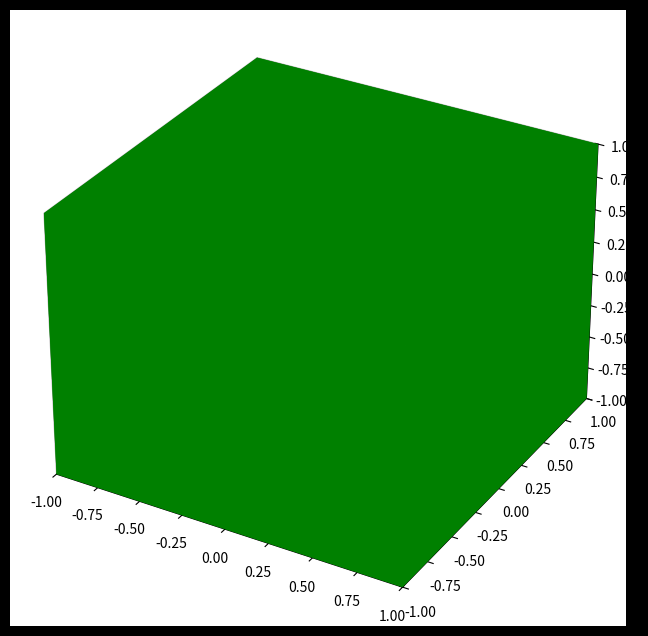

Recreate this plot in Python.
#note you can mixed this with rubik cube solver program

from mpl_toolkits.mplot3d import Axes3D
from mpl_toolkits.mplot3d.art3d import Poly3DCollection
import matplotlib.pyplot as plt

# create a figure and set the background color to black
fig = plt.figure(figsize=(8, 8), facecolor='black')

# create a 3D axes object
ax = fig.add_subplot(111, projection='3d')

# set the limits of the axes
ax.set_xlim([-1, 1])
ax.set_ylim([-1, 1])
ax.set_zlim([-1, 1])

# create the vertices of the cube
verts = [
    [-1, -1, -1],
    [-1, 1, -1],
    [1, 1, -1],
    [1, -1, -1],
    [-1, -1, 1],
    [-1, 1, 1],
    [1, 1, 1],
    [1, -1, 1]
]

# create the faces of the cube using the vertices
faces = [
    [0, 1, 2, 3],
    [3, 2, 6, 7],
    [7, 6, 5, 4],
    [4, 5, 1, 0],
    [1, 5, 6, 2],
    [4, 0, 3, 7]
]

# create a Poly3DCollection object with the faces and color it green
cube = [[verts[i] for i in face] for face in faces]
collection = Poly3DCollection(cube, facecolors='g')

# add the collection to the 3D axes object
ax.add_collection3d(collection)

# set the viewing angle
ax.view_init(elev=30, azim=-60)

# show the plot
plt.show()
